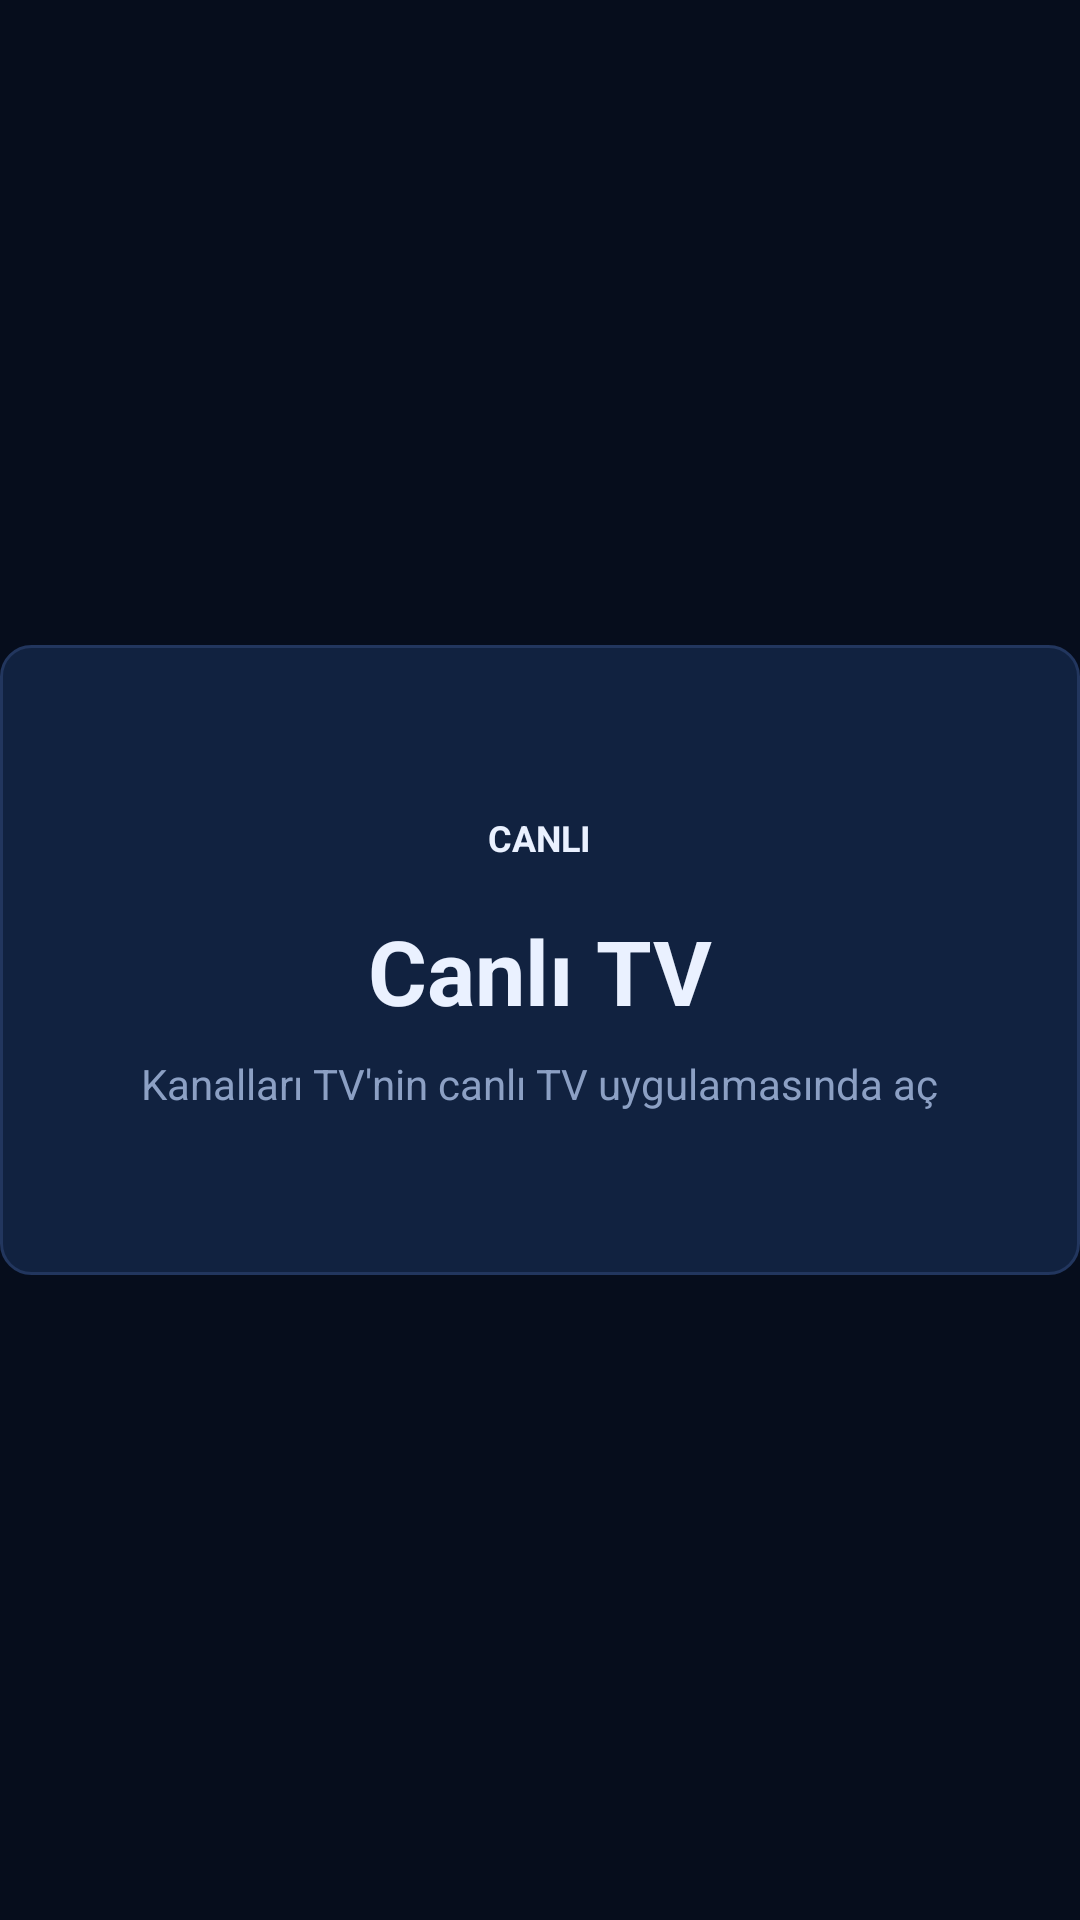

Android layout source for this screen:
<!-- AndroidManifest.xml: application theme AppTheme -->
<!-- res/layout/panel_live.xml -->
<?xml version="1.0" encoding="utf-8"?>
<FrameLayout xmlns:android="http://schemas.android.com/apk/res/android"
    android:layout_width="match_parent"
    android:layout_height="match_parent"
    android:clipChildren="false"
    android:clipToPadding="false">

    <LinearLayout
        android:id="@+id/liveCard"
        android:layout_width="360dp"
        android:layout_height="210dp"
        android:layout_gravity="center"
        android:background="@drawable/bg_card"
        android:clickable="true"
        android:focusable="true"
        android:gravity="center"
        android:orientation="vertical"
        android:padding="20dp">

        <TextView
            android:layout_width="wrap_content"
            android:layout_height="wrap_content"
            android:background="@drawable/bg_pill_down"
            android:paddingBottom="2dp"
            android:paddingEnd="8dp"
            android:paddingStart="8dp"
            android:paddingTop="2dp"
            android:text="@string/live_badge"
            android:textColor="@color/text"
            android:textSize="12sp"
            android:textStyle="bold" />

        <TextView
            android:layout_width="wrap_content"
            android:layout_height="wrap_content"
            android:layout_marginTop="14dp"
            android:text="@string/live_title"
            android:textColor="@color/text"
            android:textSize="30sp"
            android:textStyle="bold" />

        <TextView
            android:layout_width="wrap_content"
            android:layout_height="wrap_content"
            android:layout_marginTop="8dp"
            android:gravity="center"
            android:text="@string/live_hint"
            android:textColor="@color/muted"
            android:textSize="14sp" />
    </LinearLayout>
</FrameLayout>
<!-- resources referenced by this layout -->
<resources>
  <color name="muted">#8CA0C4</color>
  <color name="text">#EAF1FF</color>
  <!-- drawable bg_card (drawable) -->
  <?xml version="1.0" encoding="utf-8"?>
  <selector xmlns:android="http://schemas.android.com/apk/res/android">
      <item android:state_focused="true">
          <layer-list>
              <item>
                  <shape android:shape="rectangle">
                      <solid android:color="@color/glow" />
                      <corners android:radius="10dp" />
                  </shape>
              </item>
              <item
                  android:bottom="3dp"
                  android:left="3dp"
                  android:right="3dp"
                  android:top="3dp">
                  <shape android:shape="rectangle">
                      <solid android:color="@color/tile_focus" />
                      <stroke
                          android:width="2dp"
                          android:color="@color/accent" />
                      <corners android:radius="8dp" />
                  </shape>
              </item>
          </layer-list>
      </item>
      <item>
          <shape android:shape="rectangle">
              <solid android:color="@color/tile" />
              <stroke
                  android:width="1dp"
                  android:color="@color/divider" />
              <corners android:radius="10dp" />
          </shape>
      </item>
  </selector>
  <string name="live_badge">CANLI</string>
  <string name="live_hint">Kanalları TV\'nin canlı TV uygulamasında aç</string>
  <string name="live_title">Canlı TV</string>
  <style name="AppTheme" parent="@android:style/Theme.Material.NoActionBar">
          <item name="android:windowBackground">@color/bg</item>
          <item name="android:colorAccent">@color/accent</item>
          <item name="android:statusBarColor">@color/bg</item>
          <item name="android:navigationBarColor">@color/bg</item>
      </style>
  <color name="glow">#553D8BFF</color>
  <color name="tile_focus">#172C52</color>
  <color name="accent">#3D8BFF</color>
  <color name="tile">#112240</color>
  <color name="divider">#22365E</color>
  <color name="bg">#060D1C</color>
</resources>
